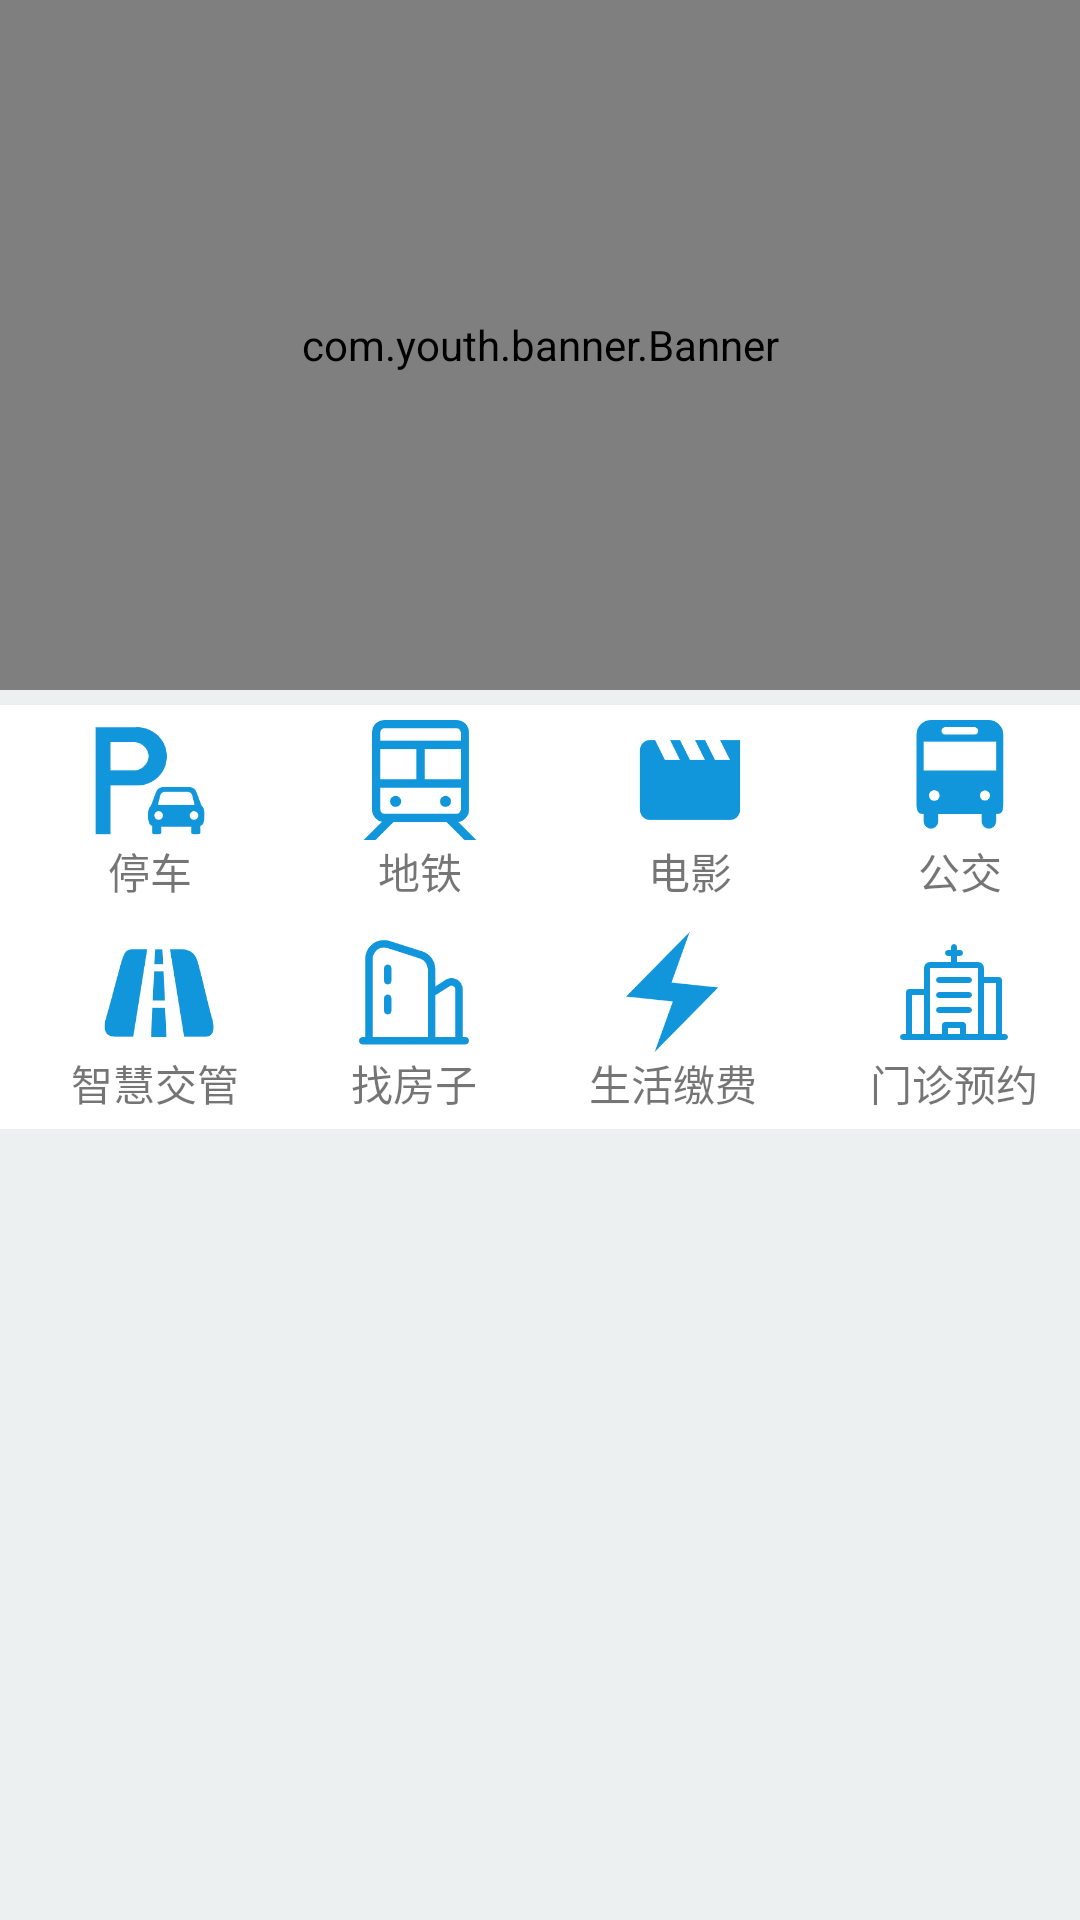

Write the Android layout XML for this screen, with the resource values it uses.
<!-- AndroidManifest.xml: application theme Theme.MyApplication -->
<!-- res/layout/fragment_home.xml -->
<?xml version="1.0" encoding="utf-8"?>
<LinearLayout xmlns:android="http://schemas.android.com/apk/res/android"
    android:layout_height="match_parent"
    android:layout_width="match_parent"
    android:background="@color/white_10"
    android:orientation="vertical">
    
    <com.youth.banner.Banner
        android:id="@+id/vv_banner"
        android:layout_width="match_parent"
        android:layout_height="230dp" />

    <LinearLayout
        android:layout_width="match_parent"
        android:layout_height="5dp" />

    <LinearLayout
        android:layout_height="wrap_content"
        android:layout_width="match_parent"
        android:background="@color/white"
        android:paddingTop="5dp">

        <LinearLayout
            android:layout_height="wrap_content"
            android:layout_weight="2"
            android:gravity="center"
            android:orientation="vertical"
            android:layout_width="wrap_content"
            android:paddingLeft="10dp">

            <Button
                android:id="@+id/parking"
                android:layout_width="40dp"
                android:layout_height="40dp"
                android:background="@drawable/parking" />

            <TextView
                android:layout_width="wrap_content"
                android:layout_height="wrap_content"
                android:text="停车" />
        </LinearLayout>

        <LinearLayout
            android:layout_height="wrap_content"
            android:layout_weight="2"
            android:gravity="center"
            android:orientation="vertical"
            android:layout_width="wrap_content"
            android:paddingLeft="10dp">

            <Button
                android:layout_width="40dp"
                android:layout_height="40dp"
                android:background="@drawable/subway" />

            <TextView
                android:layout_width="wrap_content"
                android:layout_height="wrap_content"
                android:text="地铁" />
        </LinearLayout>

        <LinearLayout
            android:layout_height="wrap_content"
            android:layout_weight="2"
            android:gravity="center"
            android:orientation="vertical"
            android:layout_width="wrap_content"
            android:paddingLeft="10dp">

            <Button
                android:layout_width="40dp"
                android:layout_height="40dp"
                android:background="@drawable/movie" />

            <TextView
                android:layout_width="wrap_content"
                android:layout_height="wrap_content"
                android:text="电影" />
        </LinearLayout>

        <LinearLayout
            android:layout_width="wrap_content"
            android:layout_height="wrap_content"
            android:layout_weight="2"
            android:gravity="center"
            android:orientation="vertical"
            android:paddingLeft="10dp">

            <Button
                android:layout_width="40dp"
                android:layout_height="40dp"
                android:background="@drawable/bus" />

            <TextView
                android:layout_width="wrap_content"
                android:layout_height="wrap_content"
                android:text="公交" />
        </LinearLayout>
    </LinearLayout>
    
    <LinearLayout
        android:layout_height="wrap_content"
        android:background="@color/white"
        android:layout_width="match_parent"
        android:paddingTop="10dp">

        <LinearLayout
            android:layout_width="wrap_content"
            android:layout_height="wrap_content"
            android:layout_weight="2"
            android:gravity="center"
            android:orientation="vertical"
            android:paddingLeft="10dp">

            <Button
                android:layout_width="40dp"
                android:layout_height="40dp"
                android:background="@drawable/traffic" />

            <TextView
                android:layout_width="wrap_content"
                android:layout_height="wrap_content"
                android:text="智慧交管" />
        </LinearLayout>

        <LinearLayout
            android:layout_width="wrap_content"
            android:layout_height="wrap_content"
            android:layout_weight="2"
            android:gravity="center"
            android:orientation="vertical"
            android:paddingLeft="10dp">

            <Button
                android:layout_width="40dp"
                android:layout_height="40dp"
                android:background="@drawable/house" />

            <TextView
                android:layout_width="wrap_content"
                android:layout_height="wrap_content"
                android:text="找房子" />
        </LinearLayout>

        <LinearLayout
            android:layout_width="wrap_content"
            android:layout_height="wrap_content"
            android:layout_weight="2"
            android:gravity="center"
            android:orientation="vertical"
            android:paddingLeft="10dp">

            <Button
                android:id="@+id/button_live"
                android:layout_width="40dp"
                android:layout_height="40dp"
                android:background="@drawable/live" />

            <TextView
                android:layout_width="wrap_content"
                android:layout_height="wrap_content"
                android:text="生活缴费" />
        </LinearLayout>

        <LinearLayout
            android:layout_width="wrap_content"
            android:layout_height="wrap_content"
            android:layout_weight="2"
            android:gravity="center"
            android:orientation="vertical"
            android:paddingLeft="10dp">

            <Button
                android:layout_width="40dp"
                android:layout_height="40dp"
                android:background="@drawable/hospital" />

            <TextView
                android:layout_width="wrap_content"
                android:layout_height="wrap_content"
                android:text="门诊预约" />
        </LinearLayout>
    </LinearLayout>
    <LinearLayout
        android:background="@color/white"
        android:layout_width="match_parent"
        android:layout_height="5dp"/>
    <ListView
        android:id="@+id/news_listview"
        android:layout_width="match_parent"
        android:layout_height="match_parent" />
</LinearLayout>
<!-- resources referenced by this layout -->
<resources>
  <color name="white">#FFFFFFFF</color>
  <color name="white_10">#ecf0f1</color>
  <!-- drawable bus: png bitmap (drawable, 4236 bytes) -->
  <!-- drawable hospital: png bitmap (drawable, 3290 bytes) -->
  <!-- drawable house: png bitmap (drawable, 5004 bytes) -->
  <!-- drawable live: png bitmap (drawable, 5962 bytes) -->
  <!-- drawable movie: png bitmap (drawable, 3246 bytes) -->
  <!-- drawable parking: png bitmap (drawable, 5792 bytes) -->
  <!-- drawable subway: png bitmap (drawable, 4750 bytes) -->
  <!-- drawable traffic: png bitmap (drawable, 8875 bytes) -->
  <style name="Theme.MyApplication" parent="Theme.MaterialComponents.DayNight.DarkActionBar">
          
          <item name="colorPrimary">#03A9F4</item>
          <item name="colorPrimaryVariant">@color/black</item>
          <item name="colorOnPrimary">@color/white</item>
          
          <item name="colorSecondary">@color/teal_200</item>
          <item name="colorSecondaryVariant">@color/teal_700</item>
          <item name="colorOnSecondary">@color/black</item>
          
          <item name="android:statusBarColor" tools:targetApi="l">?attr/colorPrimaryVariant</item>
          
      </style>
  <color name="black">#FF000000</color>
  <color name="teal_200">#FF03DAC5</color>
  <color name="teal_700">#FF018786</color>
</resources>
